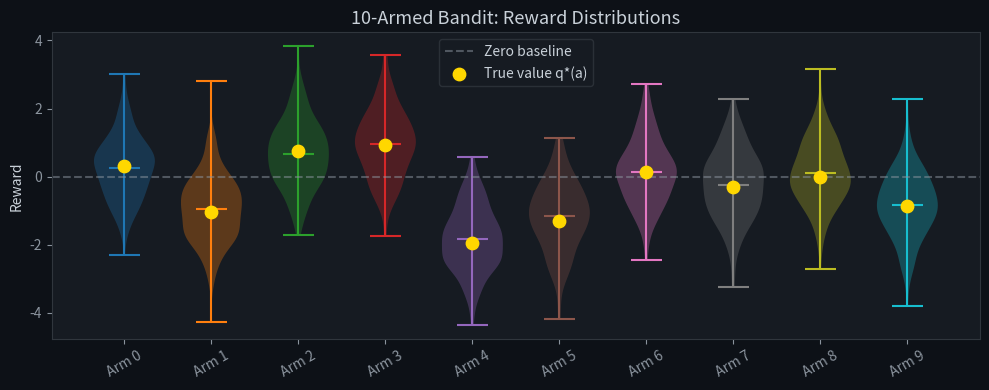
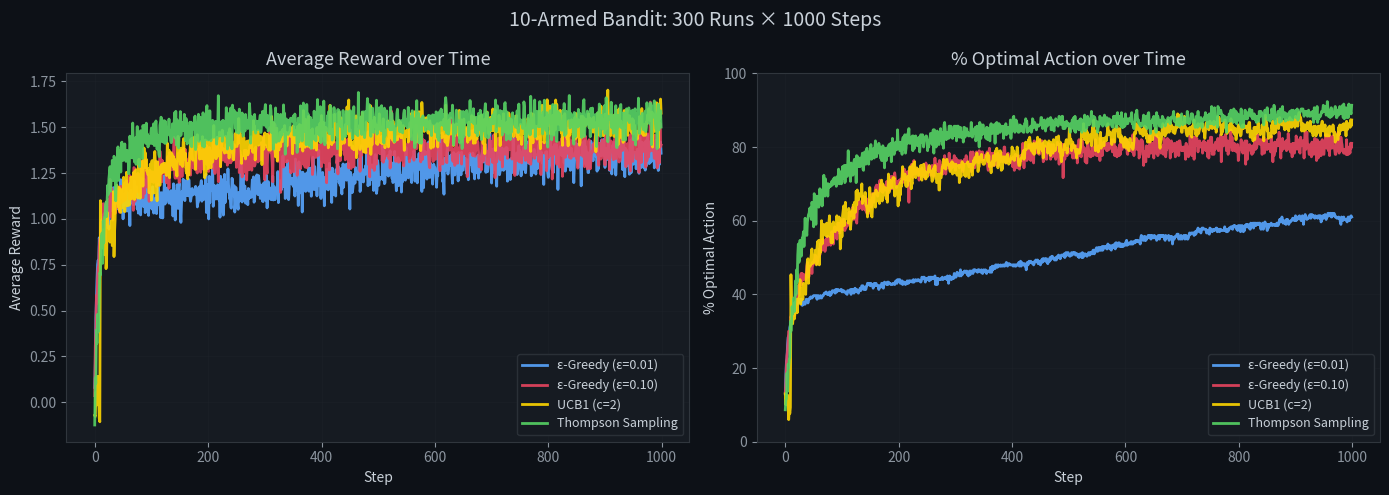
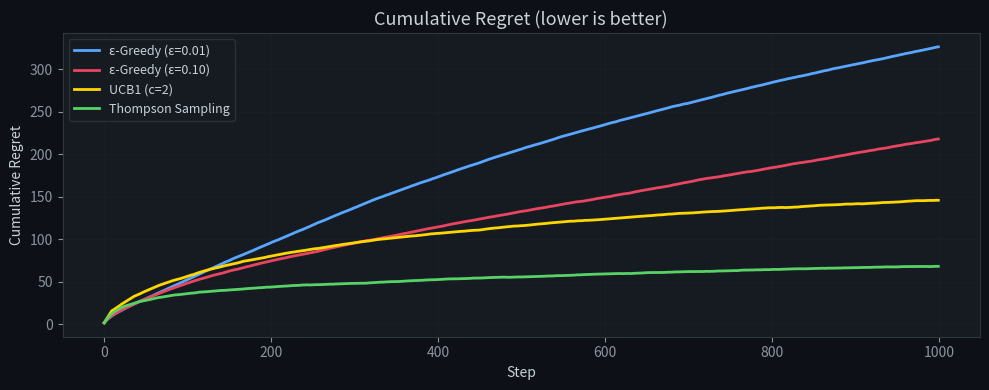

Python code for these plots, in order:
!pip install numpy matplotlib --quiet

import numpy as np
import matplotlib.pyplot as plt

SEED = 42
np.random.seed(SEED)

plt.rcParams.update({
    'figure.facecolor': '#0d1117',
    'axes.facecolor': '#161b22',
    'axes.edgecolor': '#30363d',
    'axes.labelcolor': '#c9d1d9',
    'xtick.color': '#8b949e',
    'ytick.color': '#8b949e',
    'text.color': '#c9d1d9',
    'grid.color': '#21262d',
    'legend.facecolor': '#161b22',
    'legend.edgecolor': '#30363d',
})
print('Setup complete.')

# ── 10-Armed Gaussian Bandit ──

class BanditEnv:
    """Stationary k-armed bandit with Gaussian rewards."""

    def __init__(self, k=10, seed=None):
        self.k = k
        rng = np.random.default_rng(seed)
        self.q_star = rng.standard_normal(k)   # True action values
        self.optimal_action = int(np.argmax(self.q_star))

    def step(self, action):
        """Return noisy reward for the given arm."""
        return np.random.normal(self.q_star[action], 1.0)


# Visualise true values for one bandit instance
env0 = BanditEnv(k=10, seed=SEED)
fig, ax = plt.subplots(figsize=(10, 4))

for a in range(10):
    samples = np.random.normal(env0.q_star[a], 1.0, 200)
    ax.violinplot(samples, positions=[a], widths=0.7,
                  showmeans=True, showmedians=False)
ax.axhline(0, color='#8b949e', linestyle='--', alpha=0.5, label='Zero baseline')
ax.scatter(range(10), env0.q_star, s=80, color='#ffd700',
           zorder=5, label='True value q*(a)')
ax.set_xticks(range(10))
ax.set_xticklabels([f'Arm {i}' for i in range(10)], rotation=30)
ax.set_title('10-Armed Bandit: Reward Distributions', fontsize=13)
ax.set_ylabel('Reward')
ax.legend()
plt.tight_layout()
plt.show()

print(f'Optimal arm: {env0.optimal_action}  (q* = {env0.q_star[env0.optimal_action]:.3f})')

# ── Algorithm implementations ──

class EpsilonGreedy:
    def __init__(self, k, epsilon=0.1):
        self.k = k
        self.epsilon = epsilon
        self.Q = np.zeros(k)   # Estimated values
        self.N = np.zeros(k)   # Pull counts

    def select_action(self):
        if np.random.rand() < self.epsilon:
            return np.random.randint(self.k)
        return int(np.argmax(self.Q))

    def update(self, action, reward):
        self.N[action] += 1
        # Incremental sample mean
        self.Q[action] += (reward - self.Q[action]) / self.N[action]


class UCB1:
    def __init__(self, k, c=2.0):
        self.k = k
        self.c = c
        self.Q = np.zeros(k)
        self.N = np.zeros(k)
        self.t = 0

    def select_action(self):
        self.t += 1
        # Pull each arm once at the start
        untried = np.where(self.N == 0)[0]
        if len(untried) > 0:
            return untried[0]
        ucb = self.Q + self.c * np.sqrt(np.log(self.t) / (self.N + 1e-9))
        return int(np.argmax(ucb))

    def update(self, action, reward):
        self.N[action] += 1
        self.Q[action] += (reward - self.Q[action]) / self.N[action]


class ThompsonSampling:
    """Gaussian Thompson Sampling: Normal-Normal conjugate model.
       Prior: mean ~ N(0, 1). Likelihood: R ~ N(mu, sigma^2=1).
    """
    def __init__(self, k):
        self.k = k
        self.mu = np.zeros(k)     # Posterior mean
        self.tau = np.ones(k)     # Posterior precision (inverse variance)

    def select_action(self):
        samples = np.random.normal(self.mu, 1.0 / np.sqrt(self.tau))
        return int(np.argmax(samples))

    def update(self, action, reward):
        # Update posterior: new_tau = tau + 1, new_mu = (tau*mu + reward) / new_tau
        new_tau = self.tau[action] + 1.0
        self.mu[action] = (self.tau[action] * self.mu[action] + reward) / new_tau
        self.tau[action] = new_tau


print('Algorithms defined.')

# ── Experiment runner ──  (~25 sec)
K = 10
T = 1000       # Steps per run
N_RUNS = 300   # Independent bandit instances

algo_configs = [
    ('ε-Greedy (ε=0.01)', lambda: EpsilonGreedy(K, epsilon=0.01)),
    ('ε-Greedy (ε=0.10)', lambda: EpsilonGreedy(K, epsilon=0.10)),
    ('UCB1 (c=2)',        lambda: UCB1(K, c=2.0)),
    ('Thompson Sampling', lambda: ThompsonSampling(K)),
]

all_rewards   = {name: np.zeros((N_RUNS, T)) for name, _ in algo_configs}
all_optimal   = {name: np.zeros((N_RUNS, T)) for name, _ in algo_configs}

np.random.seed(SEED)
for run in range(N_RUNS):
    env = BanditEnv(k=K, seed=run)   # Fresh bandit per run
    for name, make_algo in algo_configs:
        algo = make_algo()
        for t in range(T):
            a = algo.select_action()
            r = env.step(a)
            algo.update(a, r)
            all_rewards[name][run, t] = r
            all_optimal[name][run, t] = (a == env.optimal_action)

print('Experiments complete.')

# ── Plot results: average reward + % optimal action ──
COLORS = {
    'ε-Greedy (ε=0.01)': '#58a6ff',
    'ε-Greedy (ε=0.10)': '#e94560',
    'UCB1 (c=2)':        '#ffd700',
    'Thompson Sampling': '#56d364',
}

fig, axes = plt.subplots(1, 2, figsize=(14, 5))

for name, _ in algo_configs:
    color = COLORS[name]
    mean_reward = all_rewards[name].mean(axis=0)
    mean_optimal = all_optimal[name].mean(axis=0) * 100
    axes[0].plot(mean_reward,  color=color, label=name, linewidth=2, alpha=0.9)
    axes[1].plot(mean_optimal, color=color, label=name, linewidth=2, alpha=0.9)

axes[0].set_title('Average Reward over Time', fontsize=13)
axes[0].set_xlabel('Step')
axes[0].set_ylabel('Average Reward')
axes[0].legend(fontsize=9)
axes[0].grid(True, alpha=0.3)

axes[1].set_title('% Optimal Action over Time', fontsize=13)
axes[1].set_xlabel('Step')
axes[1].set_ylabel('% Optimal Action')
axes[1].set_ylim(0, 100)
axes[1].legend(fontsize=9)
axes[1].grid(True, alpha=0.3)

plt.suptitle('10-Armed Bandit: 300 Runs × 1000 Steps', fontsize=14)
plt.tight_layout()
plt.show()

# ── Summary stats ──
print(f"{'Algorithm':<25} {'Avg Reward (last 100)':<25} {'Optimal % (last 100)'}")
print('-' * 65)
for name, _ in algo_configs:
    avg_r = all_rewards[name][:, -100:].mean()
    opt_p = all_optimal[name][:, -100:].mean() * 100
    print(f'{name:<25} {avg_r:<25.4f} {opt_p:.1f}%')


# ── Cumulative regret plot ──
# Per-run optimal reward at each step (average q* across runs)
# We approximate optimal as the per-step mean reward of best arm
fig, ax = plt.subplots(figsize=(10, 4))

# Recalculate cumulative regret
np.random.seed(SEED)
# Estimate optimal expected reward (mean of best arm q* averaged over runs)
best_q = np.array([BanditEnv(k=K, seed=r).q_star.max() for r in range(N_RUNS)])
optimal_expected = best_q.mean()   # ~ theoretical optimum

for name, _ in algo_configs:
    color = COLORS[name]
    mean_reward = all_rewards[name].mean(axis=0)
    cum_regret = np.cumsum(optimal_expected - mean_reward)
    ax.plot(cum_regret, color=color, label=name, linewidth=2)

ax.set_title('Cumulative Regret (lower is better)', fontsize=13)
ax.set_xlabel('Step')
ax.set_ylabel('Cumulative Regret')
ax.legend(fontsize=9)
ax.grid(True, alpha=0.3)
plt.tight_layout()
plt.show()
